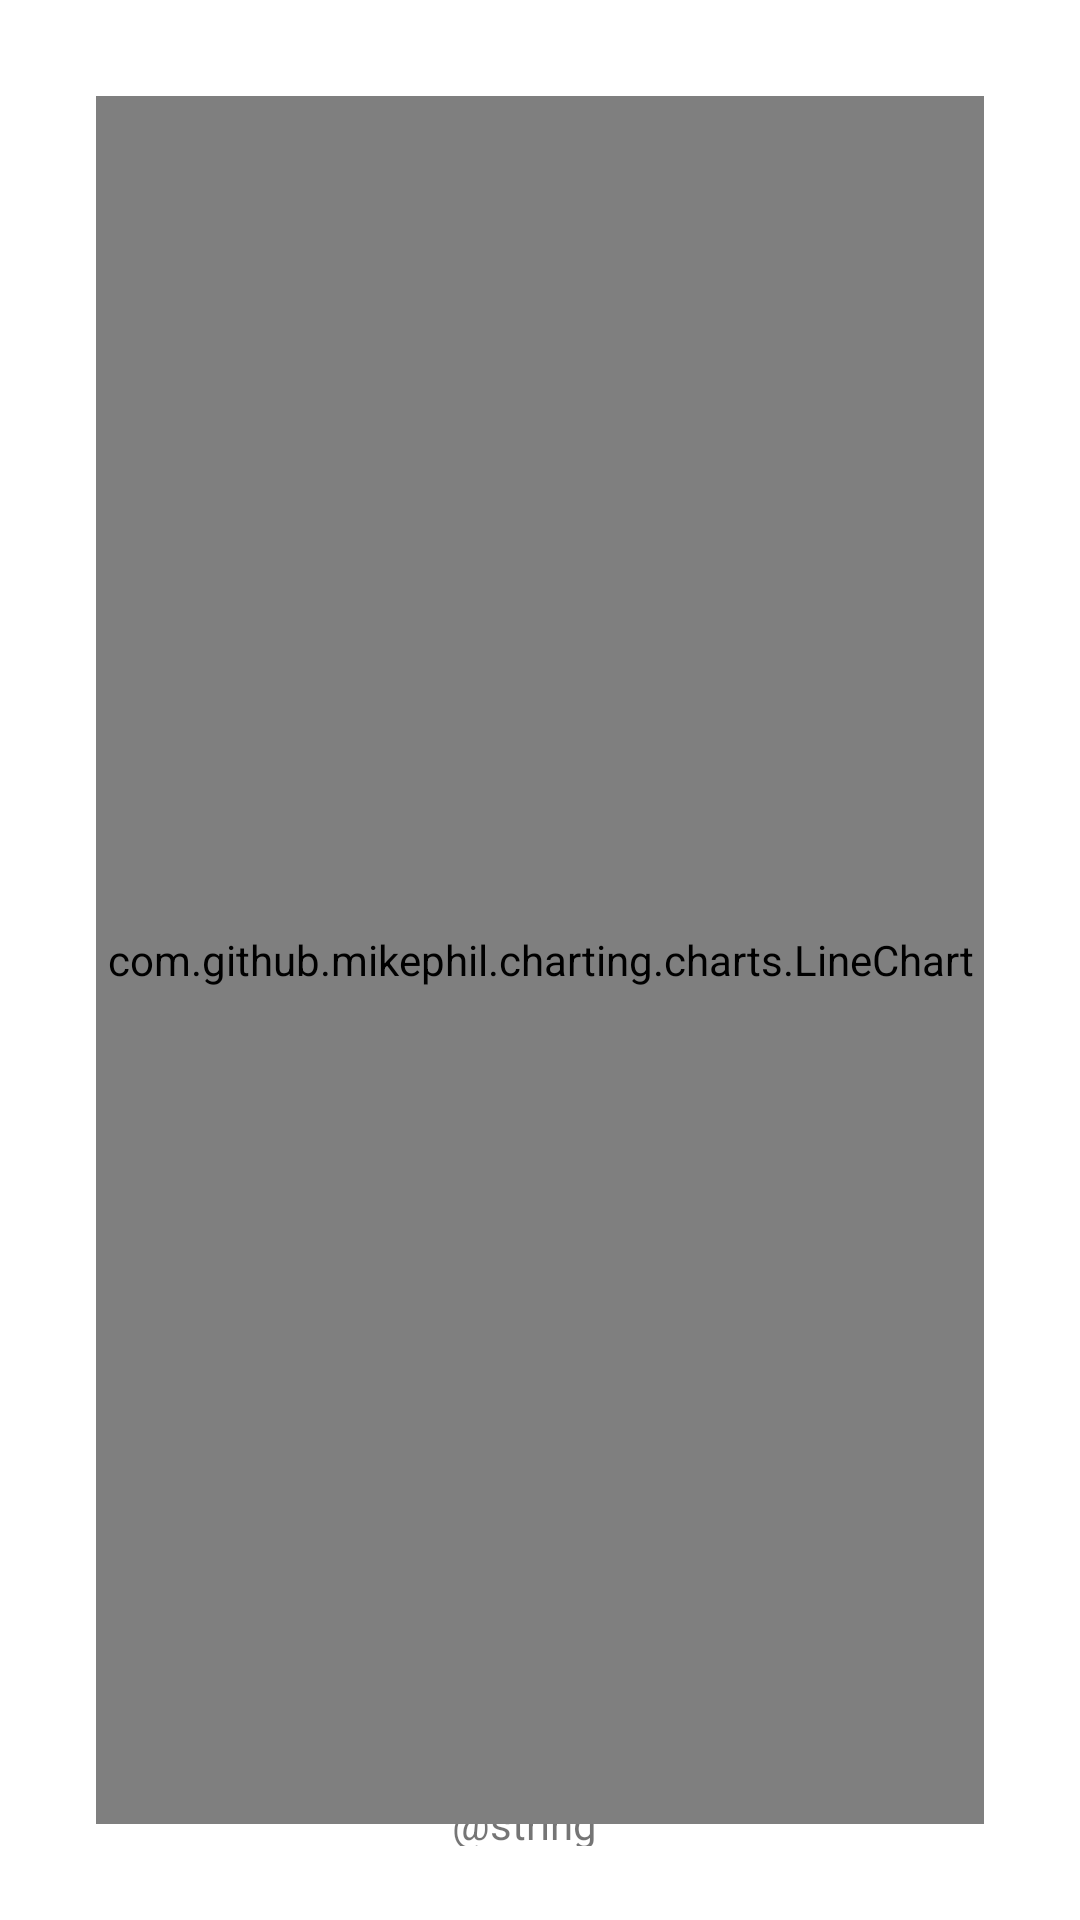

Reconstruct the res/layout file that produces this screen, plus the resources it refers to.
<!-- AndroidManifest.xml: application theme Theme.VSMWatchAndroidApplication -->
<!-- res/layout/activity_acc.xml -->
<?xml version="1.0" encoding="utf-8"?>
<androidx.constraintlayout.widget.ConstraintLayout xmlns:android="http://schemas.android.com/apk/res/android"
    xmlns:app="http://schemas.android.com/apk/res-auto"
    xmlns:tools="http://schemas.android.com/tools"
    android:layout_width="match_parent"
    android:layout_height="match_parent"
    tools:context=".ui.chart.AccActivity">

    <TextView
        android:id="@+id/accAmpInd"
        android:layout_width="wrap_content"
        android:layout_height="wrap_content"
        android:layout_marginEnd="820dp"
        android:rotation="-90"
        android:text="@string/graph_amplitude"
        app:layout_constraintBottom_toBottomOf="parent"
        app:layout_constraintEnd_toEndOf="parent"
        app:layout_constraintStart_toStartOf="parent"
        app:layout_constraintTop_toTopOf="parent" />

    <TextView
        android:id="@+id/accSecInd"
        android:layout_width="59dp"
        android:layout_height="17dp"
        android:rotation="0"
        android:text="@string/graph_seconds"
        app:layout_constraintBottom_toBottomOf="parent"
        app:layout_constraintEnd_toEndOf="parent"
        app:layout_constraintStart_toStartOf="parent"
        app:layout_constraintTop_toTopOf="@+id/accChartInd"
        app:layout_constraintVertical_bias="0.958" />

    <com.github.mikephil.charting.charts.LineChart
        android:id="@+id/accChartInd"
        android:layout_width="match_parent"
        android:layout_height="match_parent"
        android:layout_marginStart="32dp"
        android:layout_marginTop="32dp"
        android:layout_marginEnd="32dp"
        android:layout_marginBottom="32dp"
        app:layout_constraintBottom_toBottomOf="parent"
        app:layout_constraintEnd_toEndOf="parent"
        app:layout_constraintHorizontal_bias="0.0"
        app:layout_constraintStart_toStartOf="parent"
        app:layout_constraintTop_toTopOf="parent"
        app:layout_constraintVertical_bias="0.0"
        tools:ignore="MissingConstraints">

    </com.github.mikephil.charting.charts.LineChart>

</androidx.constraintlayout.widget.ConstraintLayout>
<!-- resources referenced by this layout -->
<resources>
  <string name="graph_amplitude">Amplitude</string>
  <style name="Theme.VSMWatchAndroidApplication" parent="Theme.MaterialComponents.DayNight.DarkActionBar">
          
          <item name="colorPrimary">@color/purple_500</item>
          <item name="colorPrimaryVariant">@color/purple_700</item>
          <item name="colorOnPrimary">@color/white</item>
          
          <item name="colorSecondary">@color/teal_200</item>
          <item name="colorSecondaryVariant">@color/teal_700</item>
          <item name="colorOnSecondary">@color/black</item>
          
          <item name="android:statusBarColor" tools:targetApi="l">?attr/colorPrimaryVariant</item>
          
      </style>
  <color name="purple_500">#8cbed6</color>
  <color name="purple_700">#63adc7</color>
  <color name="white">#FFFFFFFF</color>
  <color name="teal_200">#FF03DAC5</color>
  <color name="teal_700">#FF018786</color>
  <color name="black">#FF000000</color>
</resources>
